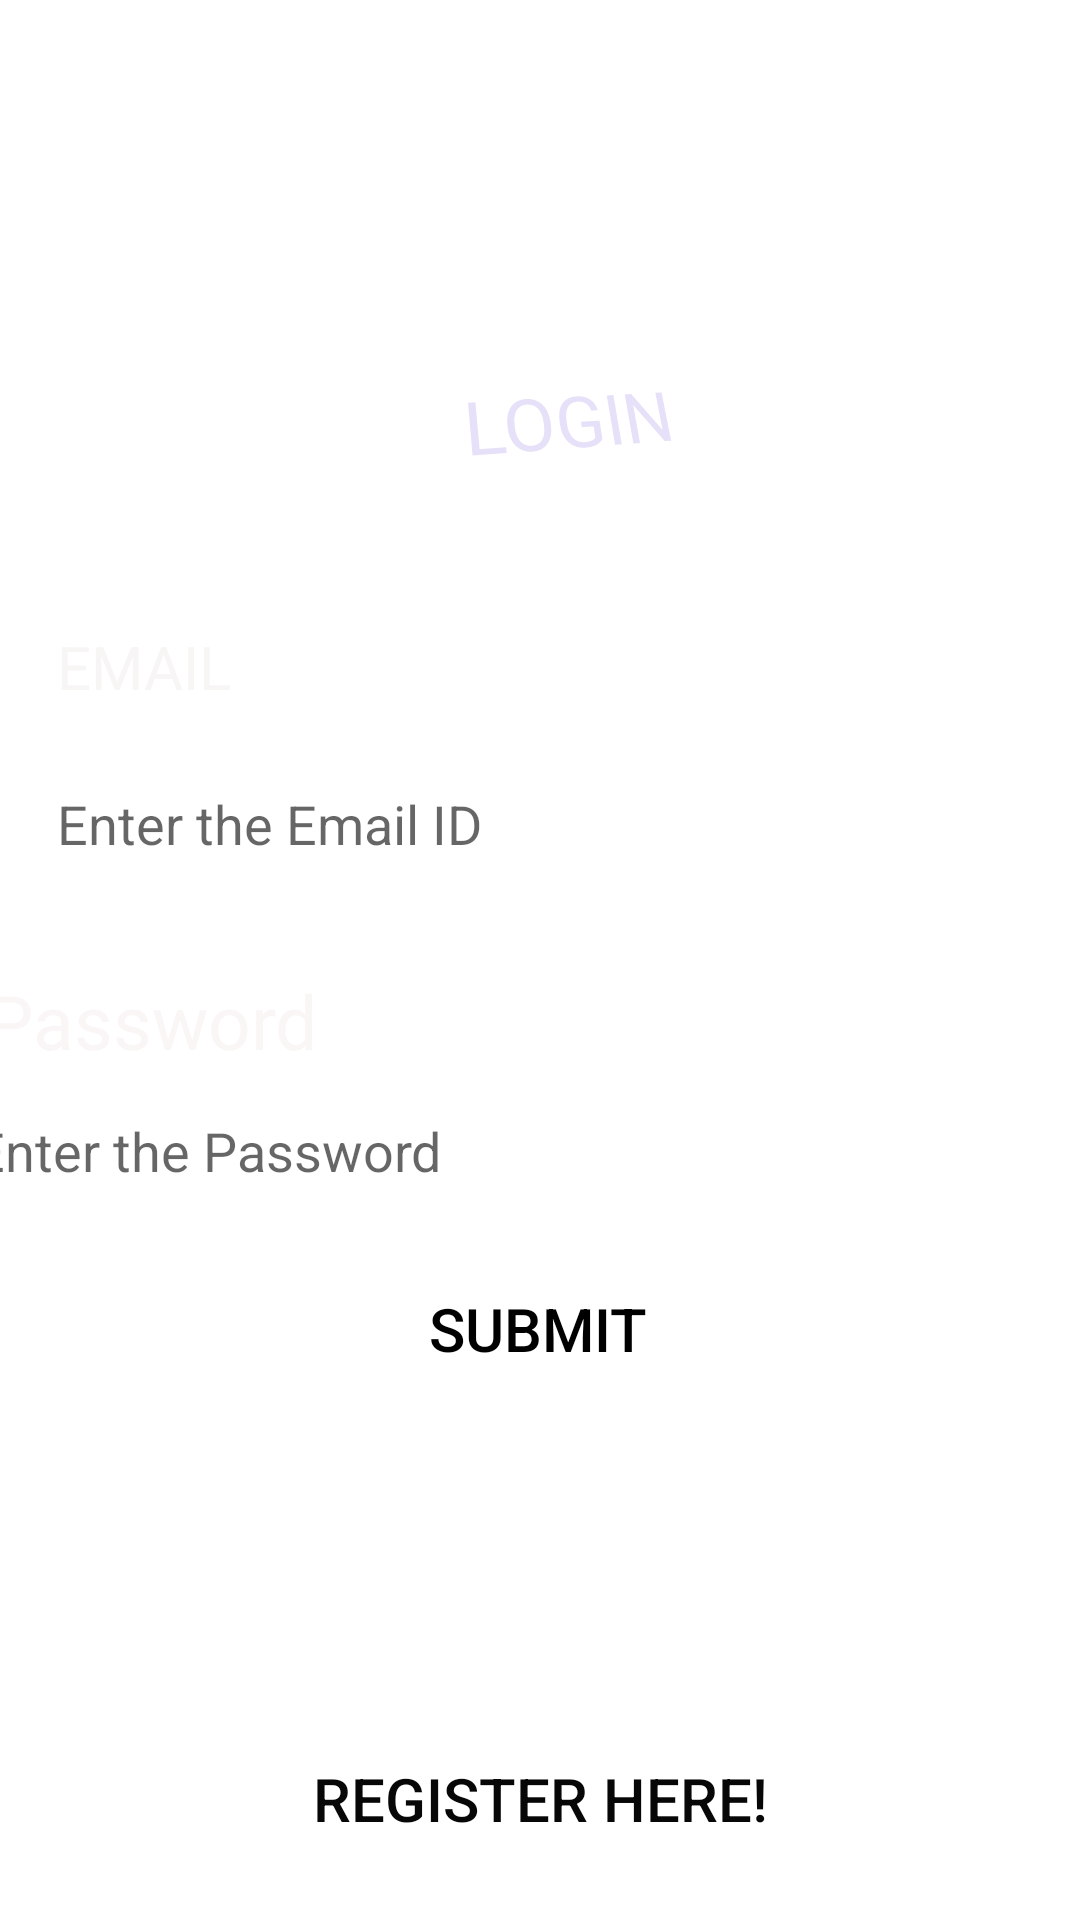

Android layout source for this screen:
<!-- AndroidManifest.xml: application theme Theme.LoginWithCrudOperation -->
<!-- res/layout/activity_main.xml -->
<?xml version="1.0" encoding="utf-8"?>
<androidx.constraintlayout.widget.ConstraintLayout xmlns:android="http://schemas.android.com/apk/res/android"
    xmlns:app="http://schemas.android.com/apk/res-auto"
    xmlns:tools="http://schemas.android.com/tools"
    android:layout_width="match_parent"
    android:layout_height="match_parent"
    android:background="@drawable/dark"
    tools:context=".MainActivity">


    <TextView
        android:id="@+id/textView"
        android:layout_width="wrap_content"
        android:layout_height="wrap_content"
        android:layout_marginStart="136dp"
        android:layout_marginTop="123dp"
        android:layout_marginBottom="52dp"
        android:rotation="-8"
        android:rotationX="20"
        android:rotationY="12"
        android:text="LOGIN"
        android:textColor="#E6E1F8"
        android:textSize="25dp"
        app:layout_constraintBottom_toTopOf="@+id/textViewEmail"
        app:layout_constraintStart_toStartOf="@+id/textViewEmail"
        app:layout_constraintTop_toTopOf="parent"
        tools:ignore="MissingConstraints" />

    <Button
        android:id="@+id/buttonSubmit"
        android:layout_width="174dp"
        android:layout_height="80dp"
        android:layout_marginBottom="157dp"
        android:background="@drawable/rounded"
        android:text="SUBMIT"
        android:textColor="@color/black"
        android:textSize="20sp"
        app:layout_constraintBottom_toBottomOf="parent"
        app:layout_constraintEnd_toEndOf="parent"
        app:layout_constraintHorizontal_bias="0.497"
        app:layout_constraintStart_toStartOf="parent"
        app:layout_constraintTop_toBottomOf="@+id/editTextTextPassword"
        app:layout_constraintVertical_bias="1.0" />

    <EditText
        android:id="@+id/editTextTextEmailAddress"
        android:layout_width="0dp"
        android:layout_height="0dp"
        android:layout_marginStart="19dp"
        android:layout_marginEnd="19dp"
        android:layout_marginBottom="35dp"
        android:background="@color/white"
        android:ems="10"
        android:hint="Enter the Email ID"
        android:inputType="textEmailAddress"
        android:textColor="@color/black"
        app:layout_constraintBottom_toTopOf="@+id/textView4"
        app:layout_constraintEnd_toEndOf="parent"
        app:layout_constraintStart_toStartOf="parent"
        app:layout_constraintTop_toBottomOf="@+id/textViewEmail" />

    <TextView
        android:id="@+id/textViewEmail"
        android:layout_width="0dp"
        android:layout_height="0dp"
        android:layout_marginEnd="1dp"
        android:layout_marginBottom="25dp"
        android:text="EMAIL"
        android:textColor="#F8F5F5"
        android:textSize="20sp"
        app:layout_constraintBottom_toTopOf="@+id/editTextTextEmailAddress"
        app:layout_constraintEnd_toEndOf="@+id/textView4"
        app:layout_constraintHorizontal_bias="0.0"
        app:layout_constraintStart_toStartOf="@+id/editTextTextEmailAddress"
        app:layout_constraintTop_toBottomOf="@+id/textView" />

    <TextView
        android:id="@+id/textView4"
        android:layout_width="141dp"
        android:layout_height="0dp"
        android:layout_marginStart="4dp"
        android:layout_marginBottom="8dp"
        android:text="Password"
        android:textColor="#FBF6F6"
        android:textSize="25dp"
        app:layout_constraintBottom_toTopOf="@+id/editTextTextPassword"
        app:layout_constraintStart_toStartOf="@+id/editTextTextPassword"
        app:layout_constraintTop_toBottomOf="@+id/editTextTextEmailAddress" />

    <EditText
        android:id="@+id/editTextTextPassword"
        android:layout_width="378dp"
        android:layout_height="50dp"
        android:layout_marginStart="16dp"
        android:layout_marginTop="402dp"
        android:layout_marginEnd="16dp"
        android:layout_marginBottom="147dp"
        android:background="@color/white"
        android:ems="10"
        android:hint="Enter the Password"
        android:inputType="textPassword"
        android:textColor="@color/black"
        app:layout_constraintBottom_toTopOf="@+id/buttonReg"
        app:layout_constraintEnd_toEndOf="parent"
        app:layout_constraintStart_toStartOf="parent"
        app:layout_constraintTop_toTopOf="parent" />

    <Button
        android:id="@+id/buttonReg"
        android:layout_width="177dp"
        android:layout_height="88dp"
        android:layout_marginBottom="40dp"
        android:background="@drawable/rounded"
        android:text="Register Here!"
        android:textColor="#070707"
        android:textSize="20sp"
        app:layout_constraintBottom_toBottomOf="parent"
        app:layout_constraintEnd_toEndOf="parent"
        app:layout_constraintStart_toStartOf="parent"
        app:layout_constraintTop_toBottomOf="@+id/editTextTextPassword" />

</androidx.constraintlayout.widget.ConstraintLayout>
<!-- resources referenced by this layout -->
<resources>
  <style name="Theme.LoginWithCrudOperation" parent="Theme.MaterialComponents.DayNight.DarkActionBar">
          
          <item name="colorPrimary">#DD75E8DB</item>
          <item name="colorPrimaryVariant">#DD75E8DB</item>
          <item name="colorOnPrimary">@color/white</item>
          
          <item name="colorSecondary">@color/teal_200</item>
          <item name="colorSecondaryVariant">@color/teal_700</item>
          <item name="colorOnSecondary">@color/black</item>
          
          <item name="android:statusBarColor" tools:targetApi="l">?attr/colorPrimaryVariant</item>
          
      </style>
  <!-- not gathered from this repository: default colours our renderer supplied (Android Studio template values) -->
  <color name="teal_200">#FF03DAC5</color>
  <color name="teal_700">#FF018786</color>
  <color name="black">#FF000000</color>
  <color name="white">#FFFFFFFF</color>
</resources>
